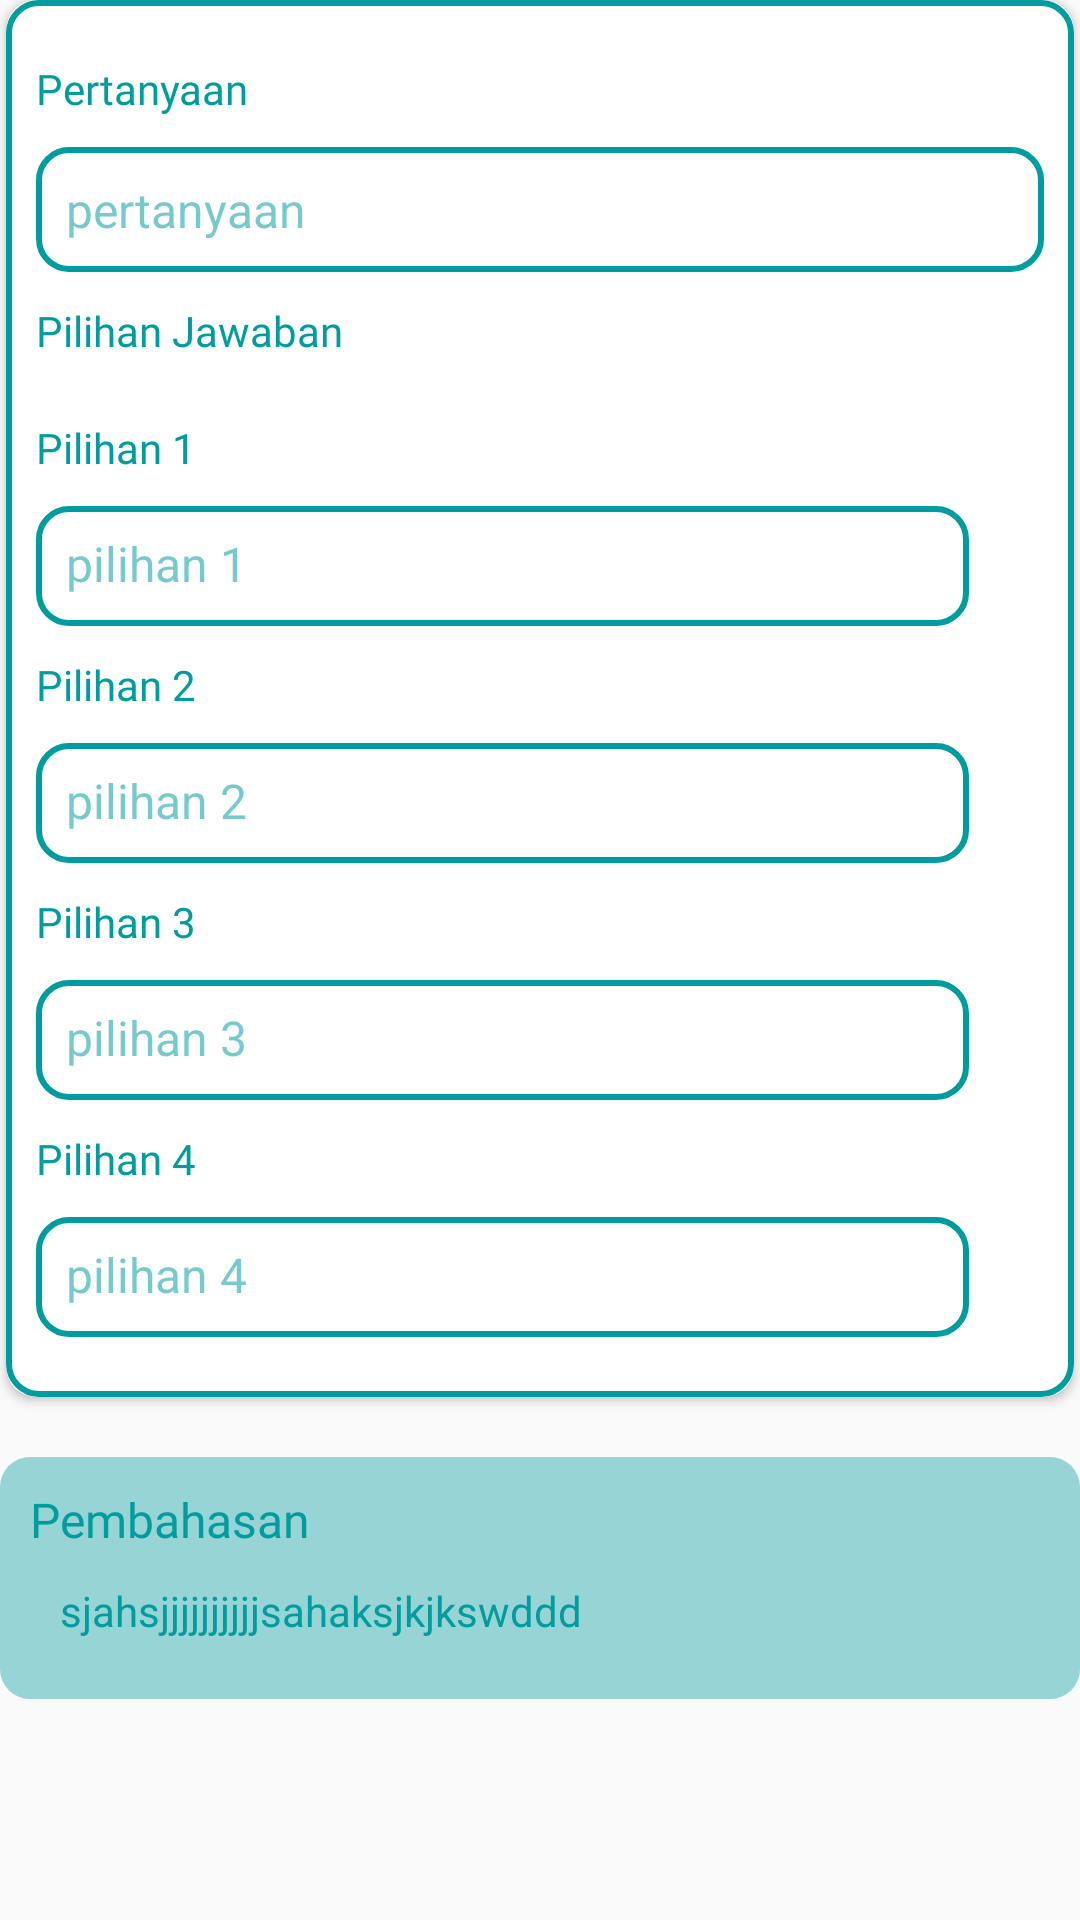

The Android layout XML behind this screen, and the referenced resources:
<!-- AndroidManifest.xml: application theme Theme.ProjectFinalMobile -->
<!-- res/layout/card_pembahasan.xml -->
<?xml version="1.0" encoding="utf-8"?>
<LinearLayout xmlns:android="http://schemas.android.com/apk/res/android"
    android:layout_width="match_parent"
    android:layout_height="match_parent"
    xmlns:app="http://schemas.android.com/apk/res-auto"
    android:orientation="vertical"
    android:layout_marginBottom="20dp"
    >

    <androidx.cardview.widget.CardView
        android:id="@+id/card_pertanyaan"
        android:layout_width="match_parent"
        android:layout_height="wrap_content"
        android:layout_marginHorizontal="2dp"
        app:cardCornerRadius="10dp"
        app:cardBackgroundColor="@color/white"
        android:layout_marginBottom="10dp"
        >

        <LinearLayout
            android:background="@drawable/rounded_unklik"
            android:layout_width="match_parent"
            android:layout_height="wrap_content"
            android:orientation="vertical"
            android:paddingHorizontal="10dp"
            android:paddingBottom="10dp"

            >

            <TextView
                android:layout_width="match_parent"
                android:layout_height="wrap_content"
                android:layout_marginTop="10dp"
                android:fontFamily="@font/nexaheavy"
                android:paddingVertical="10dp"
                android:text="Pertanyaan"
                android:textColor="@color/utama"
                android:textSize="14sp" />

            <EditText
                android:id="@+id/pertanyaan"
                android:layout_width="match_parent"
                android:layout_height="wrap_content"
                android:background="@drawable/rounded_unklik"
                android:hint="pertanyaan"
                android:padding="10dp"
                android:textColorHint="#89009C9E"
                android:textColor="@color/utama"
                android:textSize="16sp" />

            <TextView
                android:layout_width="match_parent"
                android:layout_height="wrap_content"
                android:fontFamily="@font/nexaheavy"
                android:paddingVertical="10dp"
                android:text="Pilihan Jawaban"
                android:textColor="@color/utama"
                android:textSize="14sp" />

            <TextView
                android:layout_width="match_parent"
                android:layout_height="wrap_content"
                android:fontFamily="@font/nexaheavy"
                android:paddingVertical="10dp"
                android:text="Pilihan 1"
                android:textColor="@color/utama"
                android:textSize="14sp" />

            <LinearLayout
                android:layout_width="match_parent"
                android:layout_height="wrap_content"
                android:orientation="horizontal">

                <EditText
                    android:id="@+id/opsi1"
                    android:layout_width="0dp"
                    android:layout_height="40dp"
                    android:layout_weight="1"
                    android:background="@drawable/rounded_unklik"
                    android:hint="pilihan 1"
                    android:padding="10dp"
                    android:textColorHint="#89009C9E"
                    android:textColor="@color/utama"
                    android:textSize="16sp" />

                <ImageView
                    android:id="@+id/accept_opsi1"
                    android:layout_width="20dp"
                    android:layout_height="20dp"
                    android:layout_gravity="center"
                    android:layout_marginStart="5dp"
                    android:tint="@color/utama"
                    android:src="@drawable/check" />

            </LinearLayout>

            <TextView
                android:layout_width="match_parent"
                android:layout_height="wrap_content"
                android:fontFamily="@font/nexaheavy"
                android:paddingVertical="10dp"
                android:text="Pilihan 2"
                android:textColor="@color/utama"
                android:textSize="14sp" />

            <LinearLayout
                android:layout_width="match_parent"
                android:layout_height="wrap_content"
                android:orientation="horizontal">

                <EditText
                    android:id="@+id/opsi2"
                    android:layout_width="0dp"
                    android:layout_height="40dp"
                    android:layout_weight="1"
                    android:background="@drawable/rounded_unklik"
                    android:hint="pilihan 2"
                    android:padding="10dp"
                    android:textColorHint="#89009C9E"
                    android:textColor="@color/utama"
                    android:textSize="16sp" />

                <ImageView
                    android:id="@+id/accept_opsi2"
                    android:layout_width="20dp"
                    android:layout_height="20dp"
                    android:layout_gravity="center"
                    android:tint="@color/utama"
                    android:layout_marginStart="5dp"
                    android:src="@drawable/check" />

            </LinearLayout>

            <TextView
                android:id="@+id/tekspilihan3"
                android:layout_width="match_parent"
                android:layout_height="wrap_content"
                android:fontFamily="@font/nexaheavy"
                android:paddingVertical="10dp"
                android:text="Pilihan 3"
                android:textColor="@color/utama"
                android:textSize="14sp" />

            <LinearLayout
                android:layout_width="match_parent"
                android:layout_height="wrap_content"
                android:orientation="horizontal">

                <EditText
                    android:id="@+id/opsi3"
                    android:layout_width="0dp"
                    android:layout_height="40dp"
                    android:layout_weight="1"
                    android:textColor="@color/utama"
                    android:background="@drawable/rounded_unklik"
                    android:hint="pilihan 3"
                    android:padding="10dp"
                    android:textColorHint="#89009C9E"
                    android:textSize="16sp" />

                <ImageView
                    android:id="@+id/accept_opsi3"
                    android:layout_width="20dp"
                    android:layout_height="20dp"
                    android:layout_gravity="center"
                    android:tint="@color/utama"
                    android:layout_marginStart="5dp"
                    android:src="@drawable/check" />

            </LinearLayout>

            <TextView
                android:id="@+id/tekspilihan4"
                android:layout_width="match_parent"
                android:layout_height="wrap_content"
                android:fontFamily="@font/nexaheavy"
                android:paddingVertical="10dp"
                android:text="Pilihan 4"
                android:textColor="@color/utama"
                android:textSize="14sp" />

            <LinearLayout
                android:layout_width="match_parent"
                android:layout_height="wrap_content"
                android:layout_marginBottom="10dp"
                android:orientation="horizontal">

                <EditText
                    android:id="@+id/opsi4"
                    android:layout_width="0dp"
                    android:layout_height="40dp"
                    android:layout_weight="1"
                    android:background="@drawable/rounded_unklik"
                    android:hint="pilihan 4"
                    android:padding="10dp"
                    android:textColor="@color/utama"
                    android:textColorHint="#89009C9E"
                    android:textSize="16sp" />

                <ImageView
                    android:id="@+id/accept_opsi4"
                    android:layout_width="20dp"
                    android:layout_height="20dp"
                    android:layout_gravity="center"
                    android:tint="@color/utama"
                    android:layout_marginStart="5dp"
                    android:src="@drawable/check" />

            </LinearLayout>
        </LinearLayout>
    </androidx.cardview.widget.CardView>

    <LinearLayout
        android:layout_marginTop="10dp"
        android:layout_width="match_parent"
        android:layout_height="wrap_content"
        android:background="@drawable/rounded_klik"
        android:padding="10dp"
        android:orientation="vertical"
        >
        <TextView
            android:layout_width="match_parent"
            android:layout_height="wrap_content"
            android:text="Pembahasan"
            android:textColor="@color/utama"
            android:textSize="16sp"
            android:fontFamily="@font/nexaheavy"
            />

        <ImageView
            android:id="@+id/ic_loading"
            android:layout_marginVertical="20dp"
            android:layout_width="50dp"
            android:layout_height="50dp"
            android:src="@drawable/loading"
            android:layout_gravity="center"
            android:visibility="gone"
            />

        <TextView
            android:id="@+id/gagal_memuat"
            android:layout_width="match_parent"
            android:layout_height="wrap_content"
            android:text="Gagal memuat kuis"
            android:textColor="@color/text"
            android:fontFamily="@font/nexaheavy"
            android:layout_gravity="center"
            android:gravity="center"
            android:visibility="gone"

            />

        <TextView
            android:id="@+id/pembahasan"
            android:layout_marginHorizontal="10dp"
            android:layout_marginVertical="10dp"
            android:layout_width="match_parent"
            android:layout_height="wrap_content"
            android:text="sjahsjjjjjjjjjjsahaksjkjkswddd"
            android:textSize="14sp"
            android:textColor="@color/utama"
            />



    </LinearLayout>

</LinearLayout>
<!-- resources referenced by this layout -->
<resources>
  <color name="text">#084747</color>
  <color name="utama">#009C9E</color>
  <color name="white">#FFFFFFFF</color>
  <!-- drawable loading: gif bitmap (drawable, 61026 bytes) -->
  <!-- drawable rounded_klik (drawable) -->
  <?xml version="1.0" encoding="utf-8"?>
  <shape xmlns:android="http://schemas.android.com/apk/res/android"
      android:shape="rectangle"
      >
      <corners
          android:radius="10dp"
          />
      <solid
          android:color="#66009C9E"
          />
  
  </shape>
  <!-- drawable rounded_unklik (drawable) -->
  <?xml version="1.0" encoding="utf-8"?>
  <shape xmlns:android="http://schemas.android.com/apk/res/android"
      android:shape="rectangle"
      >
      <solid
          android:color="@android:color/transparent"
          />
      <corners
          android:radius="10dp"
          />
      <stroke
          android:width="2dp"
          android:color="@color/utama"
          />
  
  </shape>
  <style name="Theme.ProjectFinalMobile" parent="Base.Theme.ProjectFinalMobile" />
  <style name="Base.Theme.ProjectFinalMobile" parent="Theme.AppCompat.Light.NoActionBar">
          <item name="colorPrimary">#FFFFFF</item>
          <item name="android:textColor">#000000</item>
      </style>
</resources>
